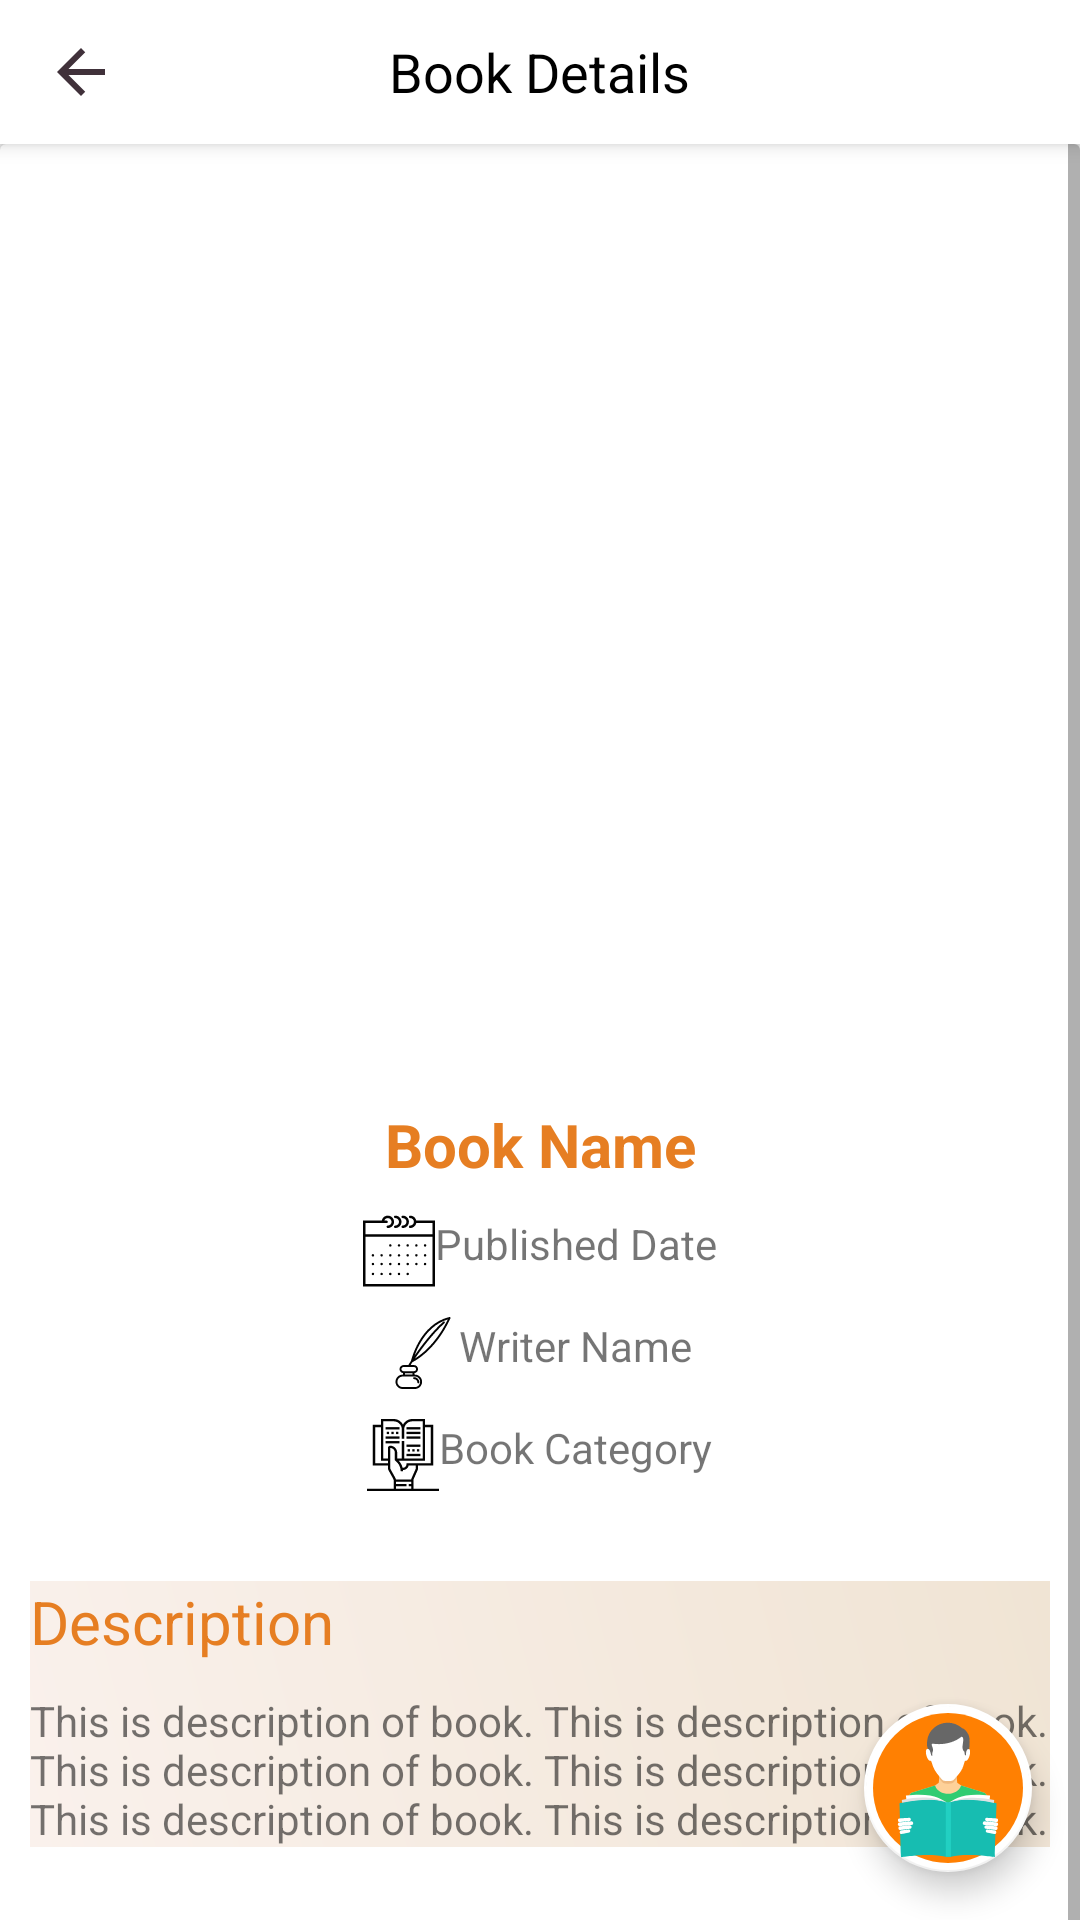

Write the Android layout XML for this screen, with the resource values it uses.
<!-- AndroidManifest.xml: application theme AppTheme -->
<!-- res/layout/activity_book_details.xml -->
<?xml version="1.0" encoding="utf-8"?>
<RelativeLayout xmlns:android="http://schemas.android.com/apk/res/android"
	xmlns:app="http://schemas.android.com/apk/res-auto"
	xmlns:tools="http://schemas.android.com/tools"
	android:layout_width="match_parent"
	android:layout_height="match_parent"
	tools:context=".activities.BookDetailsActivity">

	<androidx.coordinatorlayout.widget.CoordinatorLayout
		android:layout_width="match_parent"
		android:layout_height="wrap_content"
		android:fitsSystemWindows="true">

	<com.google.android.material.appbar.AppBarLayout
		android:id="@+id/notification_app_bar_layout"
		android:layout_width="match_parent"
		android:layout_height="wrap_content">

		<androidx.appcompat.widget.Toolbar
			android:id="@+id/main_activity_toolbar"
			android:layout_width="match_parent"
			android:layout_height="48dp"
			android:background="#ffff"
			android:contentInsetLeft="0dp"
			android:contentInsetStart="0dp"
			android:elevation="0.1dp"
			android:paddingEnd="10dp"
			android:paddingStart="10dp"
			app:contentInsetLeft="0dp"
			app:contentInsetStart="0dp"
			app:layout_scrollFlags="scroll|enterAlways|snap"
			tools:targetApi="lollipop">

			<LinearLayout
				android:layout_width="match_parent"
				android:layout_height="match_parent"
				android:gravity="center"
				android:orientation="horizontal">


				<LinearLayout
					android:id="@+id/bookdetails_back_arrow_layout"
					android:layout_width="0dp"
					android:layout_height="wrap_content"
					android:layout_weight="1"
					android:gravity="start"
					android:orientation="horizontal">


					<ImageView
						android:layout_width="wrap_content"
						android:layout_height="wrap_content"
						android:padding="5dp"
						android:src="@drawable/ic_arrow_back_black_24dp"/>

				</LinearLayout>

				<TextView
					android:id="@+id/toolbar_title"
					android:layout_width="wrap_content"
					android:layout_height="wrap_content"
					android:layout_gravity="center"
					android:gravity="center"
					android:text="Book Details"
					android:textColor="#000"
					android:textSize="18sp" />

				<LinearLayout
					android:layout_width="0dp"
					android:layout_height="wrap_content"
					android:layout_weight="1"
					android:gravity="end"
					android:orientation="horizontal">


				</LinearLayout>

			</LinearLayout>

		</androidx.appcompat.widget.Toolbar>

	</com.google.android.material.appbar.AppBarLayout>


	<LinearLayout
		android:layout_width="match_parent"
		android:layout_height="wrap_content"
		android:layout_below="@+id/notification_app_bar_layout"
		android:orientation="vertical"
		app:layout_behavior="com.google.android.material.appbar.AppBarLayout$ScrollingViewBehavior">


			<androidx.cardview.widget.CardView
				android:layout_width="match_parent"
				android:layout_height="wrap_content">

				<ScrollView
					android:layout_width="match_parent"
					android:layout_height="wrap_content">

				<LinearLayout
					android:orientation="vertical"
					android:layout_width="match_parent"
					android:layout_height="wrap_content"
					app:layout_behavior="com.google.android.material.appbar.AppBarLayout$ScrollingViewBehavior"
					android:layout_marginBottom="30dp">

					<ImageView
						android:id="@+id/id_book_details_img"
						android:layout_width="match_parent"
						android:layout_height="300dp"
						android:src="@drawable/ic_open_book"/>

					<LinearLayout
						android:orientation="vertical"
						android:layout_width="match_parent"
						android:layout_height="wrap_content"
						android:gravity="center_horizontal"
						android:layout_margin="20dp">

						<TextView
							android:id="@+id/id_book_details_book_name"
							android:layout_width="match_parent"
							android:layout_height="wrap_content"
							android:layout_gravity="center_horizontal"
							android:textAlignment="center"
							android:text="Book Name"
							android:textSize="20dp"
							android:textColor="@color/customColor1"
							android:textStyle="bold"/>

						<LinearLayout
							android:orientation="horizontal"
							android:layout_width="wrap_content"
							android:layout_height="wrap_content"
							android:layout_marginTop="10dp">
							<ImageView
								android:layout_width="wrap_content"
								android:layout_height="wrap_content"
								android:src="@drawable/ic_calendar"/>
							<TextView
								android:id="@+id/id_book_details_published_date"
								android:layout_width="wrap_content"
								android:layout_height="wrap_content"
								android:text="Published Date"/>
						</LinearLayout>

						<LinearLayout
							android:orientation="horizontal"
							android:layout_width="wrap_content"
							android:layout_height="wrap_content"
							android:layout_marginTop="10dp">
							<ImageView
								android:layout_width="wrap_content"
								android:layout_height="wrap_content"
								android:src="@drawable/ic_poet"/>
							<TextView
								android:id="@+id/id_book_details_writer_name"
								android:layout_width="wrap_content"
								android:layout_height="wrap_content"
								android:text="Writer Name"/>
						</LinearLayout>

						<LinearLayout
							android:orientation="horizontal"
							android:layout_width="wrap_content"
							android:layout_height="wrap_content"
							android:layout_marginTop="10dp">
							<ImageView
								android:layout_width="wrap_content"
								android:layout_height="wrap_content"
								android:src="@drawable/ic_book_cat"/>
							<TextView
								android:id="@+id/id_book_details_book_category"
								android:layout_width="wrap_content"
								android:layout_height="wrap_content"
								android:text="Book Category"/>
						</LinearLayout>

					</LinearLayout>




					<LinearLayout
						android:orientation="vertical"
						android:layout_width="match_parent"
						android:layout_height="wrap_content"
						android:layout_margin="10dp"
						android:background="@drawable/cardlayout_background6">
						<TextView
							android:layout_width="wrap_content"
							android:layout_height="wrap_content"
							android:text="Description"
							android:textSize="20dp"
							android:textColor="@color/customColor1"/>

						<TextView
							android:id="@+id/id_book_description"
							android:layout_marginTop="10dp"
							android:layout_width="match_parent"
							android:layout_height="wrap_content"
							android:text="This is description of book. This is description of book. This is description of book. This is description of book. This is description of book. This is description of book. "/>
					</LinearLayout>

					<TextView
						android:layout_width="match_parent"
						android:layout_height="wrap_content"
						android:layout_margin="10dp"
						android:layout_marginTop="20dp"
						android:layout_marginBottom="20dp"
						android:text="Similar Books"
						android:textSize="20sp"
						android:textStyle="bold" />

					<androidx.recyclerview.widget.RecyclerView
						android:id="@+id/similar_books_recyclerview"
						android:layout_width="match_parent"
						android:layout_height="wrap_content"
						android:layout_margin="10dp"/>
				</LinearLayout>

				</ScrollView>

			</androidx.cardview.widget.CardView>

	</LinearLayout>


	<com.google.android.material.floatingactionbutton.FloatingActionButton
		android:id="@+id/fab_reading_icon"
		android:layout_width="wrap_content"
		android:layout_height="wrap_content"
		android:layout_gravity="end|bottom"
		android:layout_margin="16dp"
		app:backgroundTint="@color/colorWhite"
		android:src="@drawable/ic_reading"
		app:maxImageSize="50dp"
		android:layout_marginEnd="24dp"/>

</androidx.coordinatorlayout.widget.CoordinatorLayout>
</RelativeLayout>
<!-- resources referenced by this layout -->
<resources>
  <color name="colorWhite">#ffffff</color>
  <color name="customColor1">#e67e22</color>
  <!-- drawable cardlayout_background6 (drawable) -->
  <?xml version="1.0" encoding="utf-8"?>
  <shape xmlns:android="http://schemas.android.com/apk/res/android"
  	android:shape="rectangle">
  	<gradient
  		android:startColor="#FAF1EC"
  		android:angle="45"
  		android:endColor="#F0E4D4">
  	</gradient>
  </shape>
  <!-- drawable ic_arrow_back_black_24dp (drawable) -->
  <vector android:height="24dp" android:tint="#40313A"
      android:viewportHeight="24.0" android:viewportWidth="24.0"
      android:width="24dp" xmlns:android="http://schemas.android.com/apk/res/android">
      <path android:fillColor="#FF000000" android:pathData="M20,11H7.83l5.59,-5.59L12,4l-8,8 8,8 1.41,-1.41L7.83,13H20v-2z"/>
  </vector>
  <!-- drawable ic_book_cat: vector/xml drawable (drawable, 2649 chars, omitted) -->
  <!-- drawable ic_calendar: vector/xml drawable (drawable, 3653 chars, omitted) -->
  <!-- drawable ic_poet: vector/xml drawable (drawable, 2089 chars, omitted) -->
  <!-- drawable ic_reading: vector/xml drawable (drawable, 6544 chars, omitted) -->
  <style name="AppTheme" parent="Theme.AppCompat.DayNight.NoActionBar">
  		
  		<item name="colorPrimary">@color/colorPrimary</item>
  		<item name="colorPrimaryDark">@color/colorPrimaryDark</item>
  		<item name="colorAccent">@color/colorAccent</item>
  
  	</style>
  <color name="colorPrimary">#ffffff</color>
  <color name="colorPrimaryDark">#ffffff</color>
  <color name="colorAccent">#373a46</color>
</resources>
